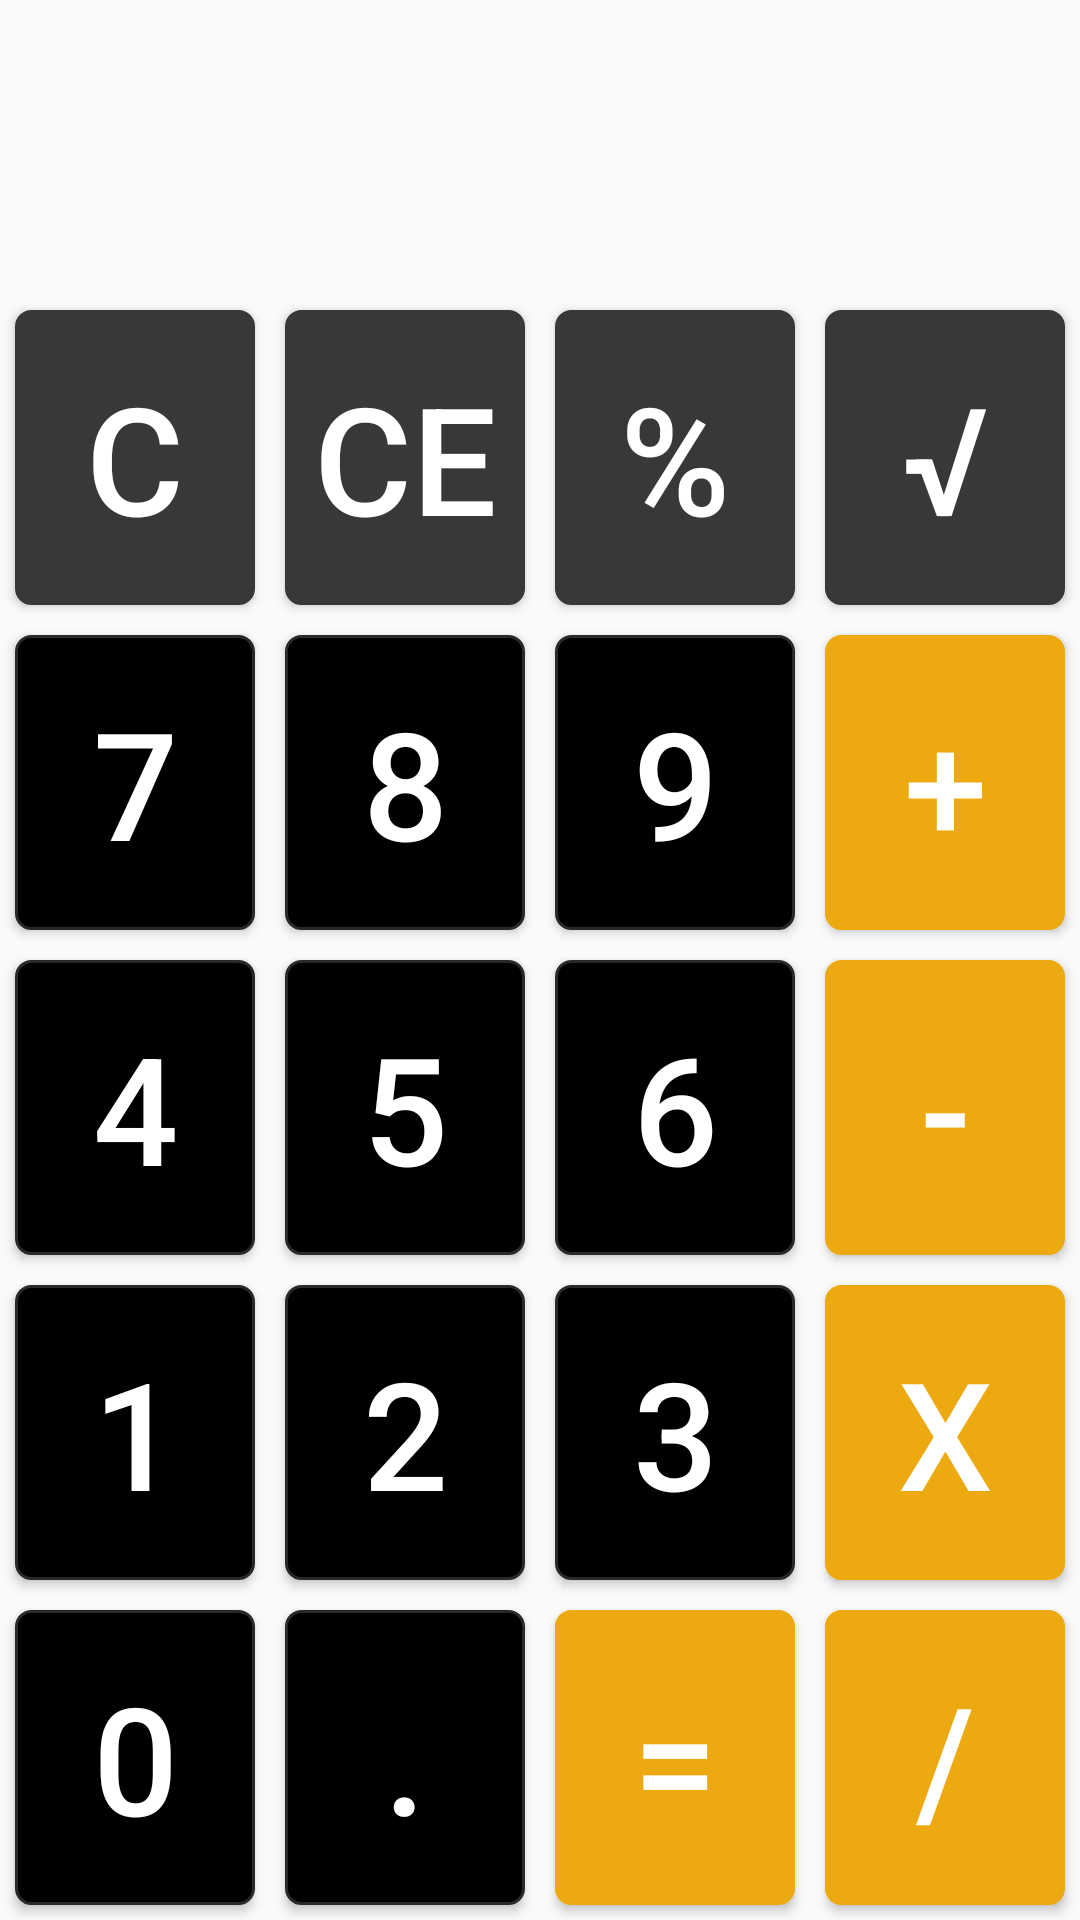

Write the Android layout XML for this screen, with the resource values it uses.
<!-- AndroidManifest.xml: application theme AppTheme -->
<!-- res/layout/fragment_calculadora_avancada.xml -->
<?xml version="1.0" encoding="utf-8"?>
<androidx.constraintlayout.widget.ConstraintLayout
        xmlns:android="http://schemas.android.com/apk/res/android"
        xmlns:app="http://schemas.android.com/apk/res-auto"
        android:layout_width="match_parent"
        android:layout_height="match_parent"
        xmlns:tools="http://schemas.android.com/tools"
        tools:context=".view.CalculadoraAvancadaFragment">

    <Button
            android:id="@+id/cBt"
            style="@style/CalcButtonAc"
            android:layout_width="0dp"
            android:layout_height="0dp"
            android:text="C"
            app:layout_constraintBottom_toTopOf="@id/seteBt"
            app:layout_constraintEnd_toStartOf="@id/ceBt"
            app:layout_constraintStart_toStartOf="parent"
            app:layout_constraintTop_toBottomOf="@id/lcdTv" />

    <Button
            android:id="@+id/ceBt"
            style="@style/CalcButtonAc"
            android:layout_width="0dp"
            android:layout_height="0dp"
            android:text="CE"
            app:layout_constraintBottom_toTopOf="@id/oitoBt"
            app:layout_constraintEnd_toStartOf="@id/porcentageBt"
            app:layout_constraintStart_toEndOf="@id/cBt"
            app:layout_constraintTop_toBottomOf="@id/lcdTv" />

    <Button
            android:id="@+id/porcentageBt"
            style="@style/CalcButtonAc"
            android:layout_width="0dp"
            android:layout_height="0dp"
            android:text="%"
            app:layout_constraintBottom_toTopOf="@id/noveBt"
            app:layout_constraintEnd_toStartOf="@id/raizBt"
            app:layout_constraintStart_toEndOf="@id/ceBt"
            app:layout_constraintTop_toBottomOf="@id/lcdTv" />

    <Button
            android:id="@+id/raizBt"
            style="@style/CalcButtonAc"
            android:layout_width="0dp"
            android:layout_height="0dp"
            android:text="√"
            app:layout_constraintBottom_toTopOf="@id/adicaoBt"
            app:layout_constraintEnd_toEndOf="parent"
            app:layout_constraintStart_toEndOf="@id/porcentageBt"
            app:layout_constraintTop_toBottomOf="@id/lcdTv" />

    <Button
            android:id="@+id/zeroBt"
            style="@style/CalcButton"
            android:layout_width="0dp"
            android:layout_height="0dp"
            android:text="0"
            app:layout_constraintBottom_toBottomOf="parent"
            app:layout_constraintEnd_toStartOf="@id/pontoBt"
            app:layout_constraintStart_toStartOf="parent"
            app:layout_constraintTop_toBottomOf="@id/umBt" />

    <Button
            android:id="@+id/pontoBt"
            style="@style/CalcButton"
            android:layout_width="0dp"
            android:layout_height="0dp"
            android:text="."
            app:layout_constraintBottom_toBottomOf="parent"
            app:layout_constraintEnd_toStartOf="@id/resultadoBt"
            app:layout_constraintStart_toEndOf="@id/zeroBt"
            app:layout_constraintTop_toBottomOf="@id/doisBt" />

    <Button
            android:id="@+id/resultadoBt"
            style="@style/CalcButtonOp"
            android:layout_width="0dp"
            android:layout_height="0dp"
            android:text="="
            app:layout_constraintBottom_toBottomOf="parent"
            app:layout_constraintEnd_toStartOf="@id/divisaoBt"
            app:layout_constraintStart_toEndOf="@id/pontoBt"
            app:layout_constraintTop_toBottomOf="@id/tresBt" />

    <Button
            android:id="@+id/divisaoBt"
            style="@style/CalcButtonOp"
            android:layout_width="0dp"
            android:layout_height="0dp"
            android:text="/"
            app:layout_constraintBottom_toBottomOf="parent"
            app:layout_constraintEnd_toEndOf="parent"
            app:layout_constraintStart_toEndOf="@id/resultadoBt"
            app:layout_constraintTop_toBottomOf="@id/multiplicacaoBt" />

    <Button
            android:id="@+id/multiplicacaoBt"
            style="@style/CalcButtonOp"
            android:layout_width="0dp"
            android:layout_height="0dp"
            android:text="x"
            app:layout_constraintBottom_toTopOf="@id/divisaoBt"
            app:layout_constraintEnd_toEndOf="parent"
            app:layout_constraintStart_toEndOf="@id/tresBt"
            app:layout_constraintTop_toBottomOf="@id/subtracaoBt" />

    <Button
            android:id="@+id/umBt"
            style="@style/CalcButton"
            android:layout_width="0dp"
            android:layout_height="0dp"
            android:text="1"
            app:layout_constraintBottom_toTopOf="@id/zeroBt"
            app:layout_constraintEnd_toStartOf="@id/doisBt"
            app:layout_constraintStart_toStartOf="parent"
            app:layout_constraintTop_toBottomOf="@id/quatroBt" />

    <Button
            android:id="@+id/doisBt"
            style="@style/CalcButton"
            android:layout_width="0dp"
            android:layout_height="0dp"
            android:text="2"
            app:layout_constraintBottom_toTopOf="@id/pontoBt"
            app:layout_constraintEnd_toStartOf="@id/tresBt"
            app:layout_constraintStart_toEndOf="@id/umBt"
            app:layout_constraintTop_toBottomOf="@id/cincoBt" />

    <Button
            android:id="@+id/tresBt"
            style="@style/CalcButton"
            android:layout_width="0dp"
            android:layout_height="0dp"
            android:text="3"
            app:layout_constraintBottom_toTopOf="@id/resultadoBt"
            app:layout_constraintEnd_toStartOf="@id/multiplicacaoBt"
            app:layout_constraintStart_toEndOf="@id/doisBt"
            app:layout_constraintTop_toBottomOf="@id/seisBt" />

    <Button
            android:id="@+id/seisBt"
            style="@style/CalcButton"
            android:layout_width="0dp"
            android:layout_height="0dp"
            android:text="6"
            app:layout_constraintBottom_toTopOf="@id/tresBt"
            app:layout_constraintEnd_toStartOf="@id/subtracaoBt"
            app:layout_constraintStart_toEndOf="@id/cincoBt"
            app:layout_constraintTop_toBottomOf="@id/noveBt" />

    <Button
            android:id="@+id/quatroBt"
            style="@style/CalcButton"
            android:layout_width="0dp"
            android:layout_height="0dp"
            android:text="4"
            app:layout_constraintBottom_toTopOf="@id/umBt"
            app:layout_constraintEnd_toStartOf="@id/cincoBt"
            app:layout_constraintStart_toStartOf="parent"
            app:layout_constraintTop_toBottomOf="@id/seteBt" />

    <Button
            android:id="@+id/cincoBt"
            style="@style/CalcButton"
            android:layout_width="0dp"
            android:layout_height="0dp"
            android:text="5"
            app:layout_constraintBottom_toTopOf="@id/doisBt"
            app:layout_constraintEnd_toStartOf="@id/seisBt"
            app:layout_constraintStart_toEndOf="@id/quatroBt"
            app:layout_constraintTop_toBottomOf="@id/oitoBt" />

    <Button
            android:id="@+id/subtracaoBt"
            style="@style/CalcButtonOp"
            android:layout_width="0dp"
            android:layout_height="0dp"
            android:text="-"
            app:layout_constraintBottom_toTopOf="@id/multiplicacaoBt"
            app:layout_constraintEnd_toEndOf="parent"
            app:layout_constraintStart_toEndOf="@id/seisBt"
            app:layout_constraintTop_toBottomOf="@id/adicaoBt" />

    <Button
            android:id="@+id/adicaoBt"
            style="@style/CalcButtonOp"
            android:layout_width="0dp"
            android:layout_height="0dp"
            android:text="+"
            app:layout_constraintBottom_toTopOf="@id/subtracaoBt"
            app:layout_constraintEnd_toEndOf="parent"
            app:layout_constraintStart_toEndOf="@id/noveBt"
            app:layout_constraintTop_toBottomOf="@id/raizBt" />

    <TextView
            android:id="@+id/lcdTv"
            android:layout_width="0dp"
            android:layout_height="0dp"
            android:textAlignment="textEnd"
            android:textSize="50sp"
            android:textColor="@android:color/white"
            app:layout_constraintBottom_toTopOf="@id/raizBt"
            app:layout_constraintEnd_toEndOf="parent"
            app:layout_constraintStart_toStartOf="parent"
            app:layout_constraintTop_toTopOf="parent" />

    <Button
            android:id="@+id/seteBt"
            style="@style/CalcButton"
            android:layout_width="0dp"
            android:layout_height="0dp"
            android:text="7"
            app:layout_constraintBottom_toTopOf="@id/quatroBt"
            app:layout_constraintEnd_toStartOf="@id/oitoBt"
            app:layout_constraintStart_toStartOf="parent"
            app:layout_constraintTop_toBottomOf="@id/cBt" />

    <Button
            android:id="@+id/oitoBt"
            style="@style/CalcButton"
            android:layout_width="0dp"
            android:layout_height="0dp"
            android:text="8"
            app:layout_constraintBottom_toTopOf="@id/cincoBt"
            app:layout_constraintEnd_toStartOf="@id/noveBt"
            app:layout_constraintStart_toEndOf="@id/seteBt"
            app:layout_constraintTop_toBottomOf="@id/ceBt" />

    <Button
            android:id="@+id/noveBt"
            style="@style/CalcButton"
            android:layout_width="0dp"
            android:layout_height="0dp"
            android:text="9"
            app:layout_constraintBottom_toTopOf="@id/seisBt"
            app:layout_constraintEnd_toStartOf="@id/adicaoBt"
            app:layout_constraintStart_toEndOf="@id/oitoBt"
            app:layout_constraintTop_toBottomOf="@id/porcentageBt" />

</androidx.constraintlayout.widget.ConstraintLayout>
<!-- resources referenced by this layout -->
<resources>
  <style name="CalcButton" parent="Widget.AppCompat.Button">
          <item name="android:layout_width">0dp</item>
          <item name="android:layout_height">wrap_content</item>
          <item name="android:textSize">50dp</item>
          <item name="android:layout_weight">1</item>
          <item name="android:layout_margin">5dp</item>
          <item name="android:textColor">@android:color/white</item>
          <item name="android:background">@drawable/background_button</item>
          
      </style>
  <style name="CalcButtonAc" parent="Widget.AppCompat.Button">
          <item name="android:layout_width">0dp</item>
          <item name="android:layout_height">wrap_content</item>
          <item name="android:textSize">50dp</item>
          <item name="android:layout_weight">1</item>
          <item name="android:layout_margin">5dp</item>
          <item name="android:textColor">@android:color/white</item>
          <item name="android:background">@drawable/background_button_ac</item>
      </style>
  <style name="CalcButtonOp" parent="Widget.AppCompat.Button">
          <item name="android:layout_width">0dp</item>
          <item name="android:layout_height">wrap_content</item>
          <item name="android:textSize">50dp</item>
          <item name="android:layout_weight">1</item>
          <item name="android:layout_margin">5dp</item>
          <item name="android:textColor">@android:color/white</item>
          <item name="android:background">@drawable/background_button_op</item>
      </style>
  <style name="AppTheme" parent="Theme.AppCompat.Light.DarkActionBar">
          
          <item name="colorPrimary">@color/colorPrimary</item>
          <item name="colorPrimaryDark">@color/colorPrimaryDark</item>
          <item name="colorAccent">@color/colorAccent</item>
      </style>
  <!-- drawable background_button (drawable) -->
  <?xml version="1.0" encoding="utf-8"?>
  <selector xmlns:android="http://schemas.android.com/apk/res/android">
      <item android:state_pressed="true" >
          <shape>
              <solid android:color="#292929" />
              <stroke android:width="1dp" />
              <corners android:radius="5dp" />
          </shape>
      </item>
      <item>
          <shape>
              <solid android:color="@android:color/black"/>
              <stroke android:width="1dp" android:color="#292929" />
              <corners android:radius="5dp" />
          </shape>
      </item>
  </selector>
  
  
  
  
  
  
  
  
  
  
  <!-- drawable background_button_ac (drawable) -->
  <?xml version="1.0" encoding="utf-8"?>
  <selector xmlns:android="http://schemas.android.com/apk/res/android">
      <item android:state_pressed="true" >
          <shape>
              <solid android:color="#272727" />
              <stroke android:width="1dp"  android:color="#272727" />
              <corners android:radius="5dp" />
          </shape>
      </item>
      <item>
          <shape>
              <solid android:color="#383838"/>
              <stroke android:width="1dp" android:color="#383838" />
              <corners android:radius="5dp" />
          </shape>
      </item>
  </selector>
  <!-- drawable background_button_op (drawable) -->
  <?xml version="1.0" encoding="utf-8"?>
  <selector xmlns:android="http://schemas.android.com/apk/res/android">
      <item android:state_pressed="true" >
          <shape>
              <solid android:color="#f5c65b" />
              <stroke android:width="1dp"  android:color="#f5c65b" />
              <corners android:radius="5dp" />
          </shape>
      </item>
      <item>
          <shape>
              <solid android:color="#eca910"/>
              <stroke android:width="1dp" android:color="#eca910" />
              <corners android:radius="5dp" />
          </shape>
      </item>
  </selector>
  <!-- not gathered from this repository: default colours our renderer supplied (Android Studio template values) -->
  <color name="colorPrimary">#FF6200EE</color>
  <color name="colorPrimaryDark">#FF3700B3</color>
  <color name="colorAccent">#FF03DAC5</color>
</resources>
